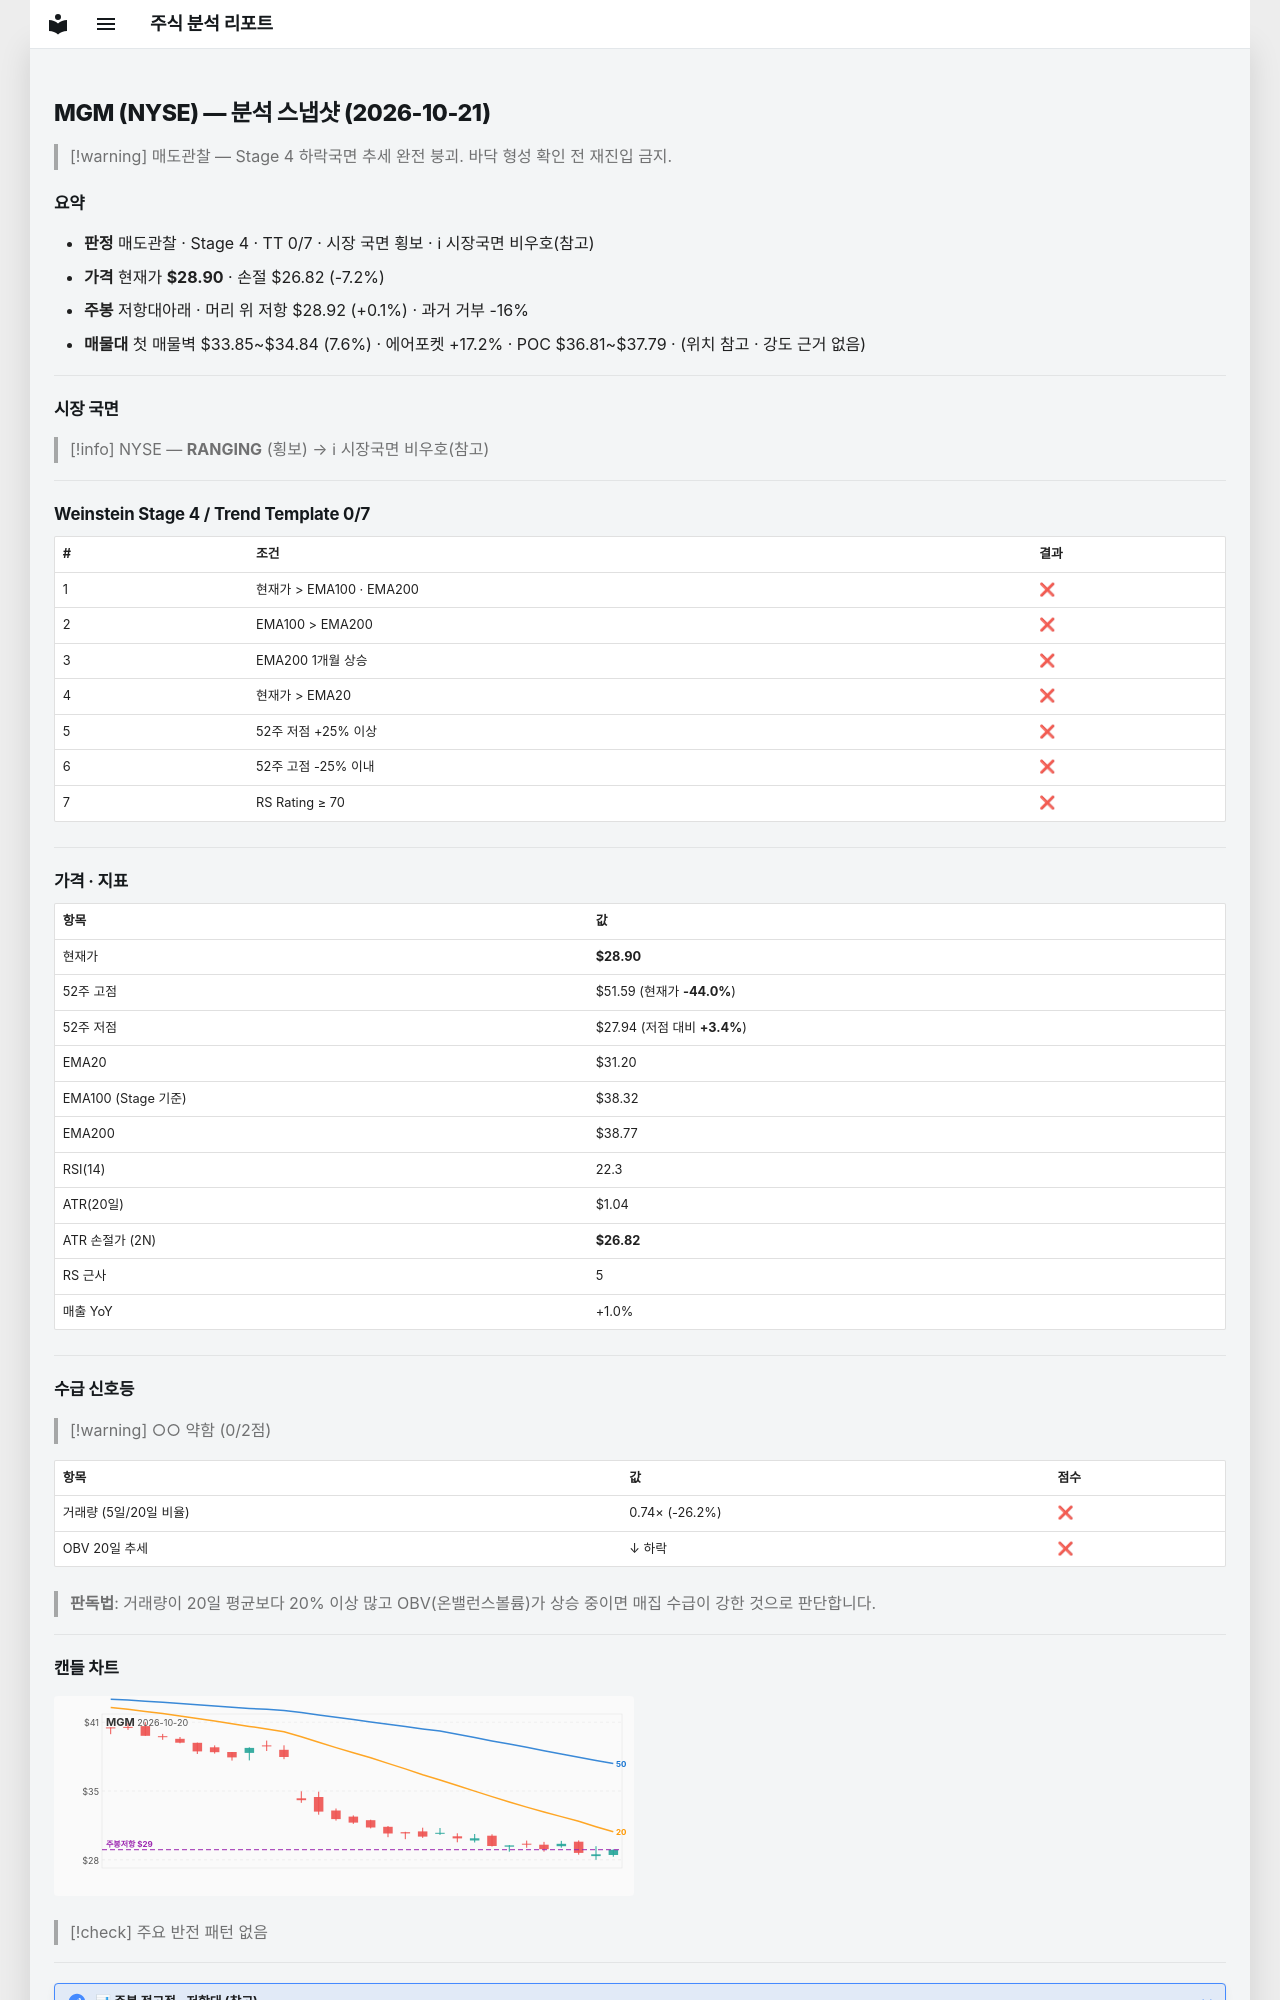

repository: soloandco/stock-reports · page: snapshots/MGM-2026-10-21/index.html · generator: mkdocs

---
type: analysis-snapshot
title: MGM 분석 스냅샷
ticker: MGM
market: NYSE
created: 2026-10-21
updated: 2026-10-21
bar-date: 2026-10-20
verdict: 매도관찰
real-rr: 0.01
sma50-gap-pct: -7.4
weekly-position: 저항대아래
weekly-overhead-price: 28.92
weekly-overhead-pct: 0.1
stage: 4
trend-template-score: 0
tt-max: 7
ma-set: ema-20-100-200
price: 28.895000457763672
stop-price: 26.82221735090342
market-regime: RANGING
supply-demand-score: 0/2
supply-demand-label: 약함
status: tracking
tags:
  - stock-agent
  - watchlist
  - MGM
  - analysis
related:
  - "[[analysis-template]]"
---

# MGM (NYSE) — 분석 스냅샷 (2026-10-21)

> [!warning] 매도관찰 — Stage 4 하락국면
> 추세 완전 붕괴. 바닥 형성 확인 전 재진입 금지.

## 요약

- **판정** 매도관찰 · Stage 4 · TT 0/7 · 시장 국면 횡보 · ℹ 시장국면 비우호(참고)
- **가격** 현재가 **$28.90** · 손절 $26.82 (-7.2%)
- **주봉** 저항대아래 · 머리 위 저항 $28.92 (+0.1%) · 과거 거부 -16%
- **매물대** 첫 매물벽 $33.85~$34.84 (7.6%) · 에어포켓 +17.2% · POC $36.81~$37.79 · (위치 참고 · 강도 근거 없음)

---

## 시장 국면

> [!info] NYSE — **RANGING** (횡보) → ℹ 시장국면 비우호(참고)

---

## Weinstein Stage 4 / Trend Template 0/7

| # | 조건 | 결과 |
|---|------|------|
| 1 | 현재가 > EMA100 · EMA200 | ❌ |
| 2 | EMA100 > EMA200 | ❌ |
| 3 | EMA200 1개월 상승 | ❌ |
| 4 | 현재가 > EMA20 | ❌ |
| 5 | 52주 저점 +25% 이상 | ❌ |
| 6 | 52주 고점 -25% 이내 | ❌ |
| 7 | RS Rating ≥ 70 | ❌ |

---

## 가격 · 지표

| 항목 | 값 |
|------|---|
| 현재가 | **$28.90** |
| 52주 고점 | $51.59 (현재가 **-44.0%**) |
| 52주 저점 | $27.94 (저점 대비 **+3.4%**) |
| EMA20 | $31.20 |
| EMA100 (Stage 기준) | $38.32 |
| EMA200 | $38.77 |
| RSI(14) | 22.3 |
| ATR(20일) | $1.04 |
| ATR 손절가 (2N) | **$26.82** |
| RS 근사 | 5 |
| 매출 YoY | +1.0% |

---
## 수급 신호등

> [!warning] ○○ 약함 (0/2점)

| 항목 | 값 | 점수 |
|------|------|------|
| 거래량 (5일/20일 비율) | 0.74× (-26.2%) | ❌ |
| OBV 20일 추세 | ↓ 하락 | ❌ |

> **판독법**: 거래량이 20일 평균보다 20% 이상 많고 OBV(온밸런스볼륨)가 상승 중이면 매집 수급이 강한 것으로 판단합니다.

---
